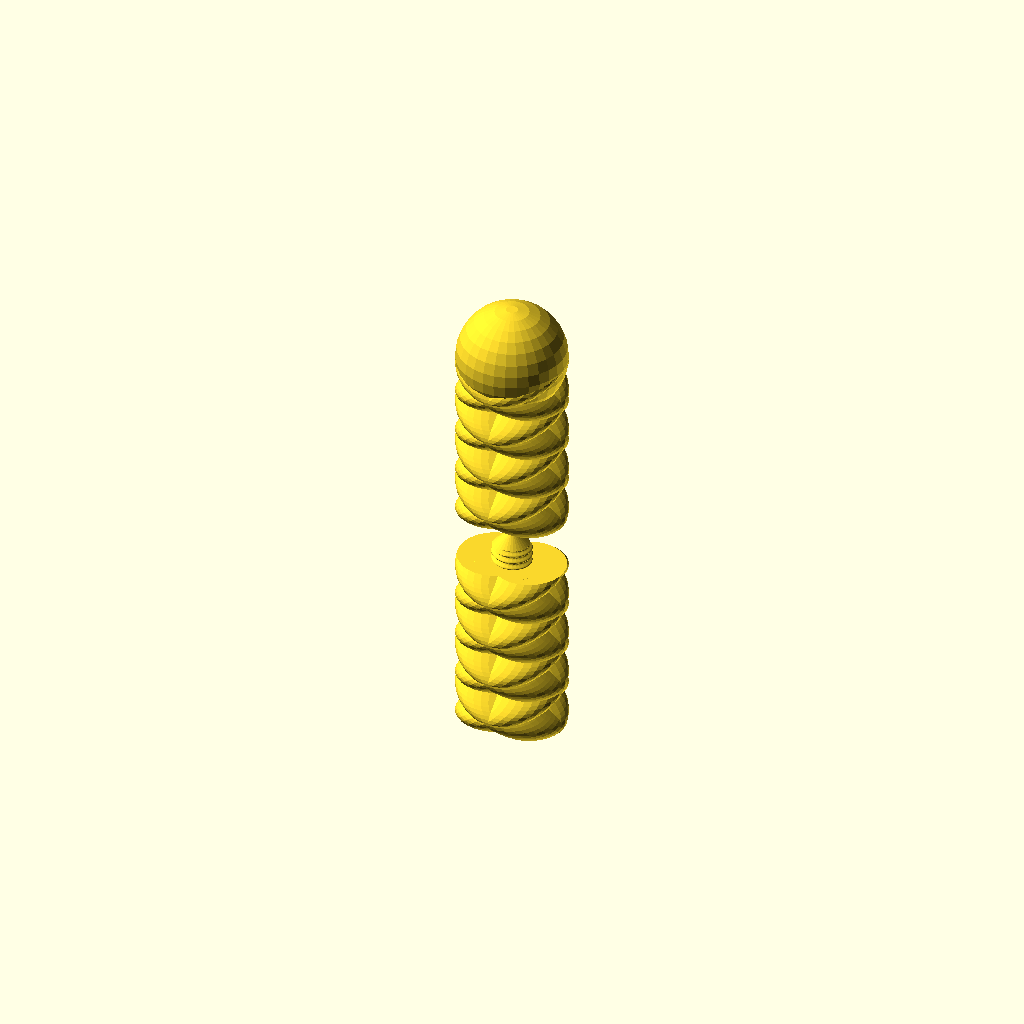
Cell 1: rendered with the file's own defaults.
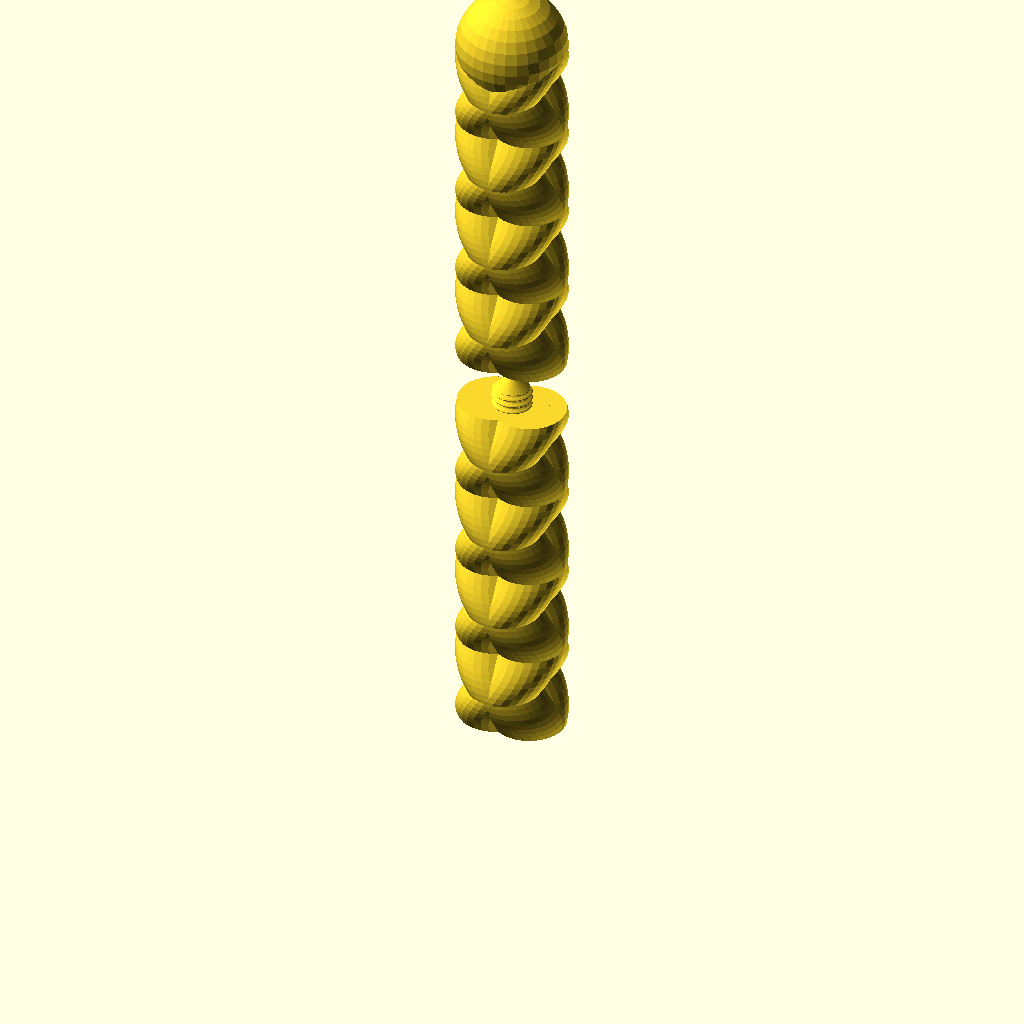
Cell 2: the same model with h = 200.
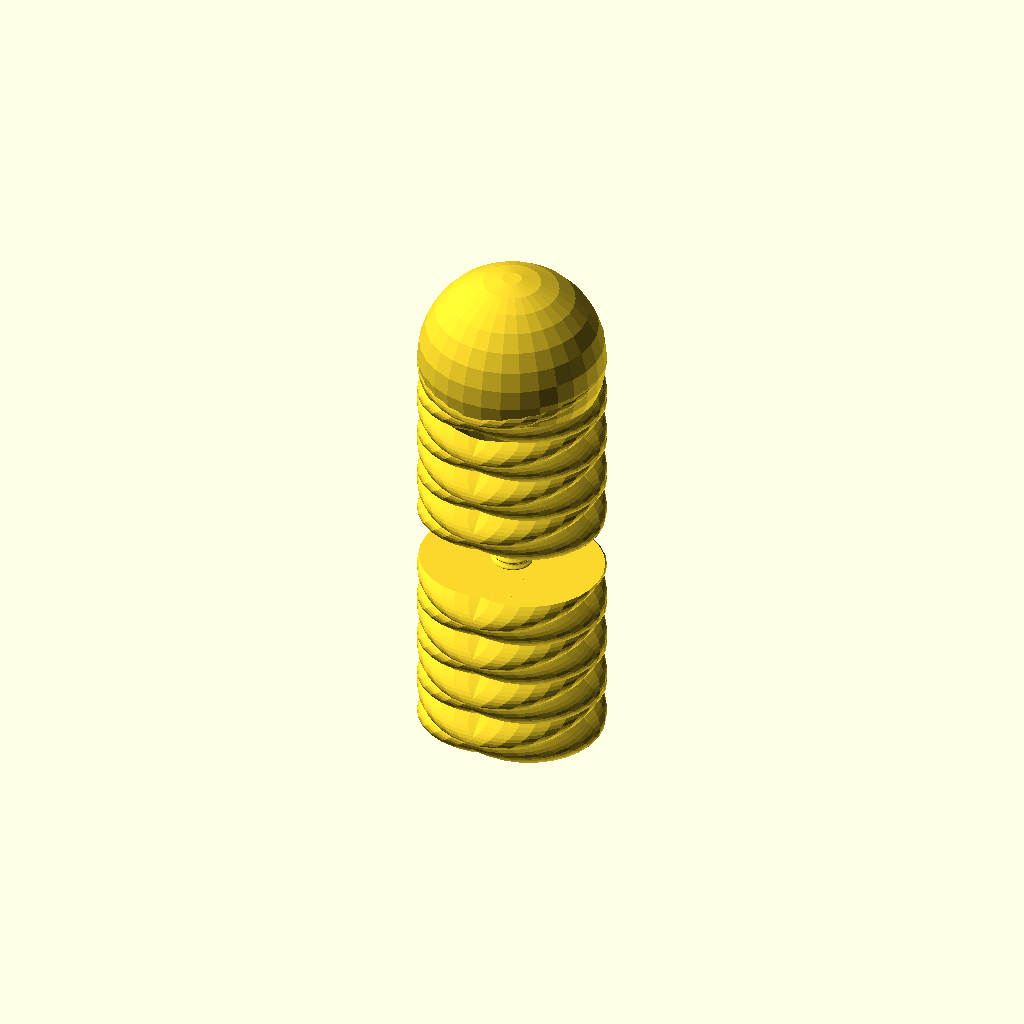
Cell 3 — cr set to 40, the other parameters unchanged.
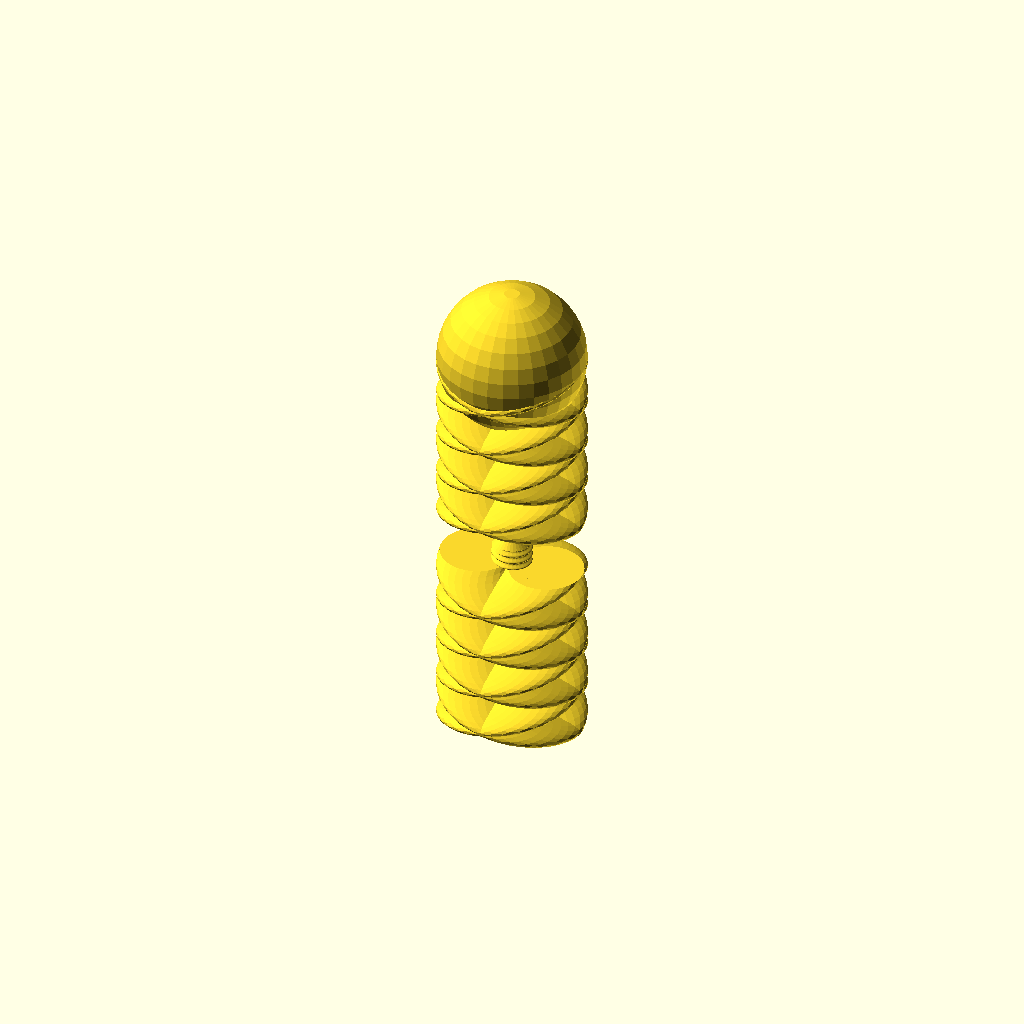
Cell 4: w = 20 (everything else at default).
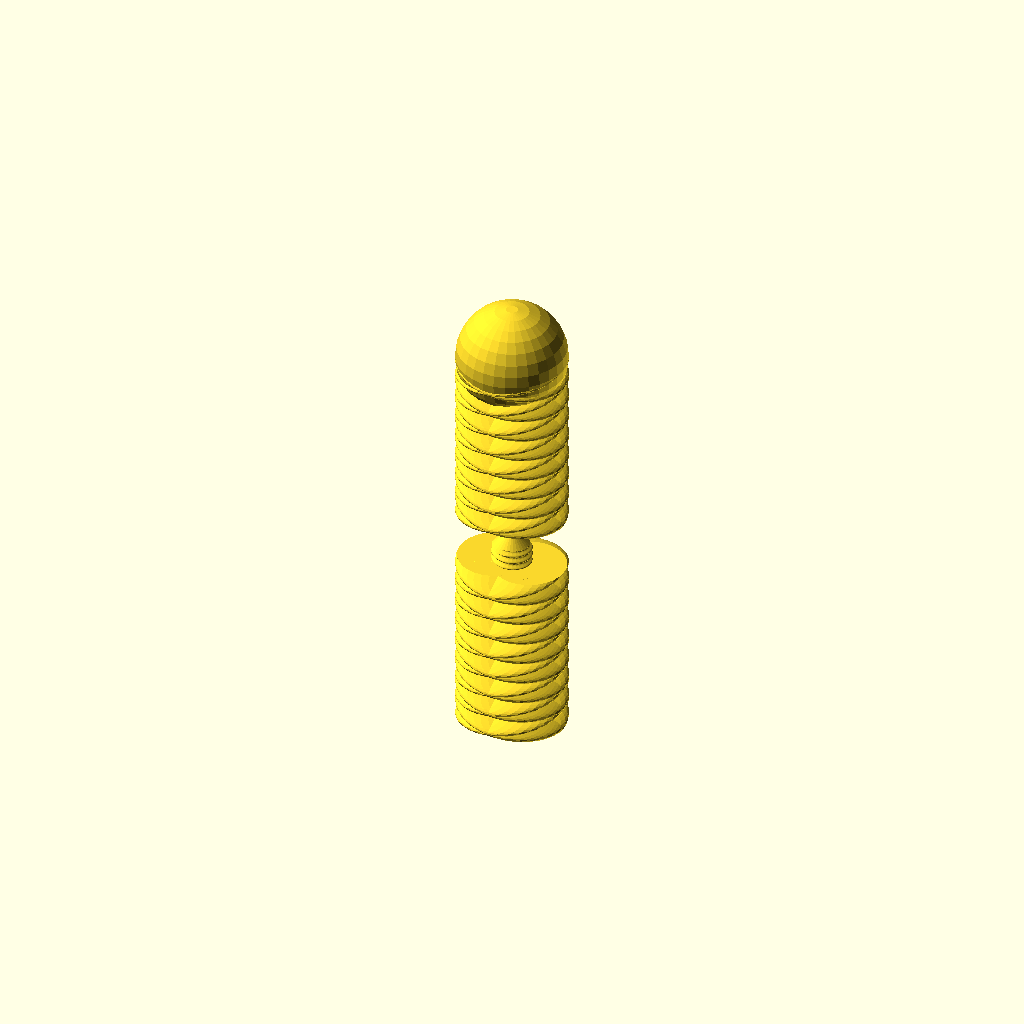
Cell 5: nw = 4 (everything else at default).
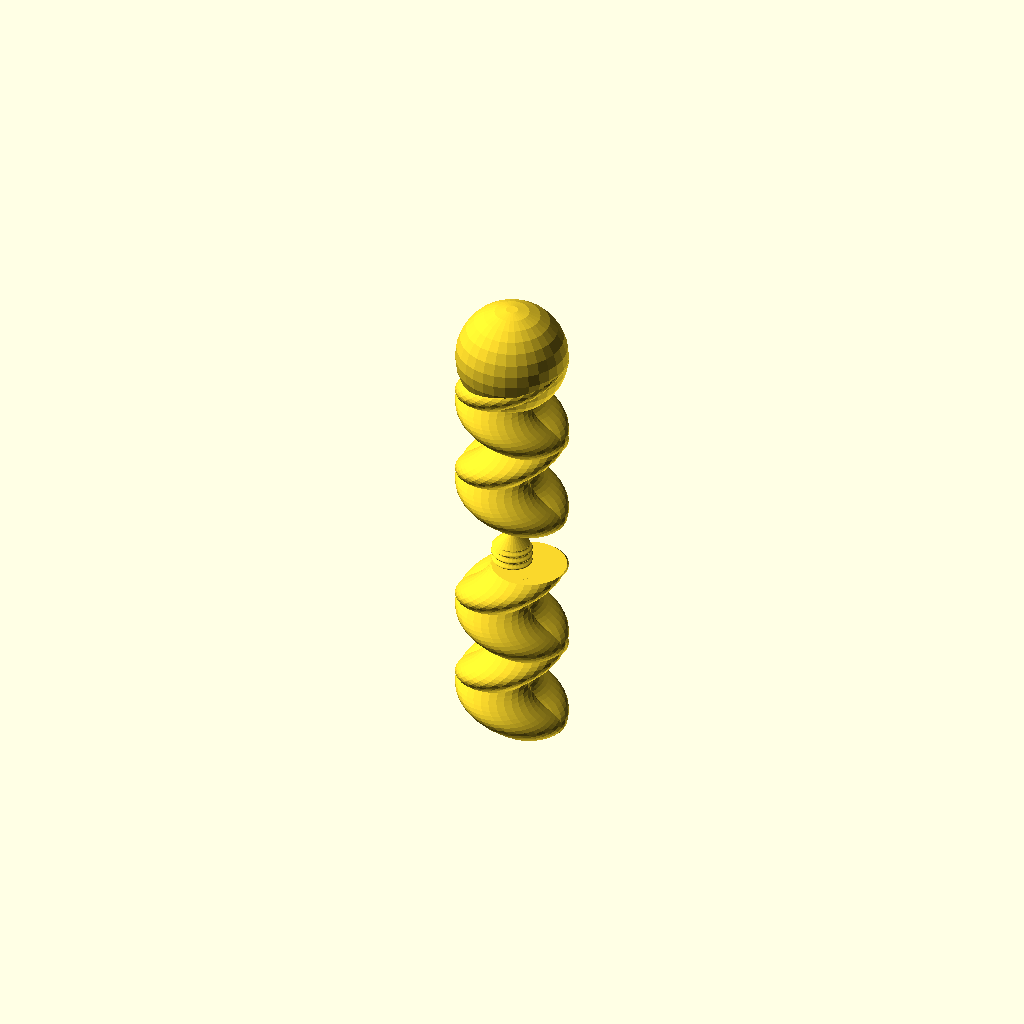
Cell 6 — c set to 4, the other parameters unchanged.
All cells are drawn from one camera (rotation 55°, 0°, 25°, orthographic, colour scheme Cornfield), so only the parameter changes between them.
OpenSCAD source file inputs/thingiverse/files/thing-19355/Parametric-Magic-Wand/thing2.scad:
// threaded rod
//
// rod is threaded both on the inside and the outside.

h=100;		// height of each segment
cr=20;		// radius of the circle that forms the rod
w=10;		// distance of 'wiggle' in rod
nw=2;		// number of wiggles per rod segment
c = 2;		// 1 = counter-spirals, forming cross shapes, 0=spirals

// the core of each rod segment

module core() {
	linear_extrude(height = h, center = false, convexity = 10, twist = nw*360)
		translate([w, 0, 0]) circle(r = cr);
	if (c > 0) {
		linear_extrude(height = h, center = false, convexity = 10, twist = -nw*360) translate([w, 0, 0]) circle(r = cr);
		}
	if (c==2) {
		rotate([0,0,180]) {
			linear_extrude(height = h, center = false, convexity = 10, twist = nw*360)
				translate([w, 0, 0]) circle(r = cr);
			linear_extrude(height = h, center = false, convexity = 10, twist = -nw*360)
				translate([w, 0, 0]) circle(r = cr);
			}
		}
	}	

// the top rod segment, which has a sphere at the top, and
// a screw hole in the bottom

module top() {
	difference() {
		union() {
			core();
			translate([0,0,h]) sphere(r=cr+w); // cap top
			}
		translate([0,0,-g]) outer(); // screw hole in other end
		}
	}

// middle rod segments have screws on top, and holes on the bottom

module mid() {
	difference() {
		union() {
			core();
			translate([0,0,h-g]) inner(); // screw on top end
			}
		translate([0,0,-g]) rotate([0,0,180]) outer(); // screw hole in bottom end
		}
	}

// the bottom rod segment has a screw on top, and flat bottom.

module bottom() {
	core();
	translate([0,0,h-g]) inner(); // screw in top end
	}

ih = 20;	// height of the inner threaded screw
iw=5;		// number of 'wiggles' in the height of the screw

// draw the screw shape. Note the conical top, allowing it to
// fill holes that canprint without support (I hope). And it 
// should make it easier to put the screws into the holes.

module inner() {
	intersection() {
		linear_extrude(height=ih, center=false, convexity=10, twist=iw*360)
			translate([1,0,0]) circle(r=ih/2);
		cylinder(r1=ih, r2=0, h=ih);
		}
	}

gap = 0.1;	// gap between screw and hole. If it's too tight, increase it.

// Shape of the hole into which the screw screws. It's identical 
// to the inner shape, plus the gap added to the radius and height.

module outer() {
	intersection() {
		linear_extrude(height=ih, center=false, convexity=10, twist=iw*360)
			translate([1,0,0]) circle(r=ih/2+gap);
		cylinder(r1=ih+gap, r2=0, h=ih);
		}
	}

g=0.05;		//tiny number, added to keep faces from aligning
				//precisely, which upsets OpenSCAD when it happens.
spacing=60;	//spacing between plated rod segments.

// draw the rods next to each other for printing on a single plate.
// For TOM, it might be better to pack them more tightly, or the 
// rod will be rather small.

module plated() {
	translate([-2*spacing,0,0]) bottom();
	translate([-spacing,0,0]) mid();
	mid();
	translate([spacing,0,0]) mid();
	translate([2*spacing,0,0]) top();
	}

vspacing = h+gap+ih+10;	// vertical spacing

// Draw the rod segments stacked vertically, so you can see how
// it will look assembled.

module stacked() {	// view lined up for perspective
	translate([0,0,vspacing]) top();
	//translate([0,0,3*vspacing]) mid();
	//translate([0,0,vspacing]) mid();
	//translate([0,0,vspacing]) mid();
	bottom();
	}

//plated();
stacked();
Parameter table extracted from the source (name, type, default, range or options):
h: number, default 100
cr: number, default 20
w: number, default 10
nw: number, default 2
c: number, default 2
